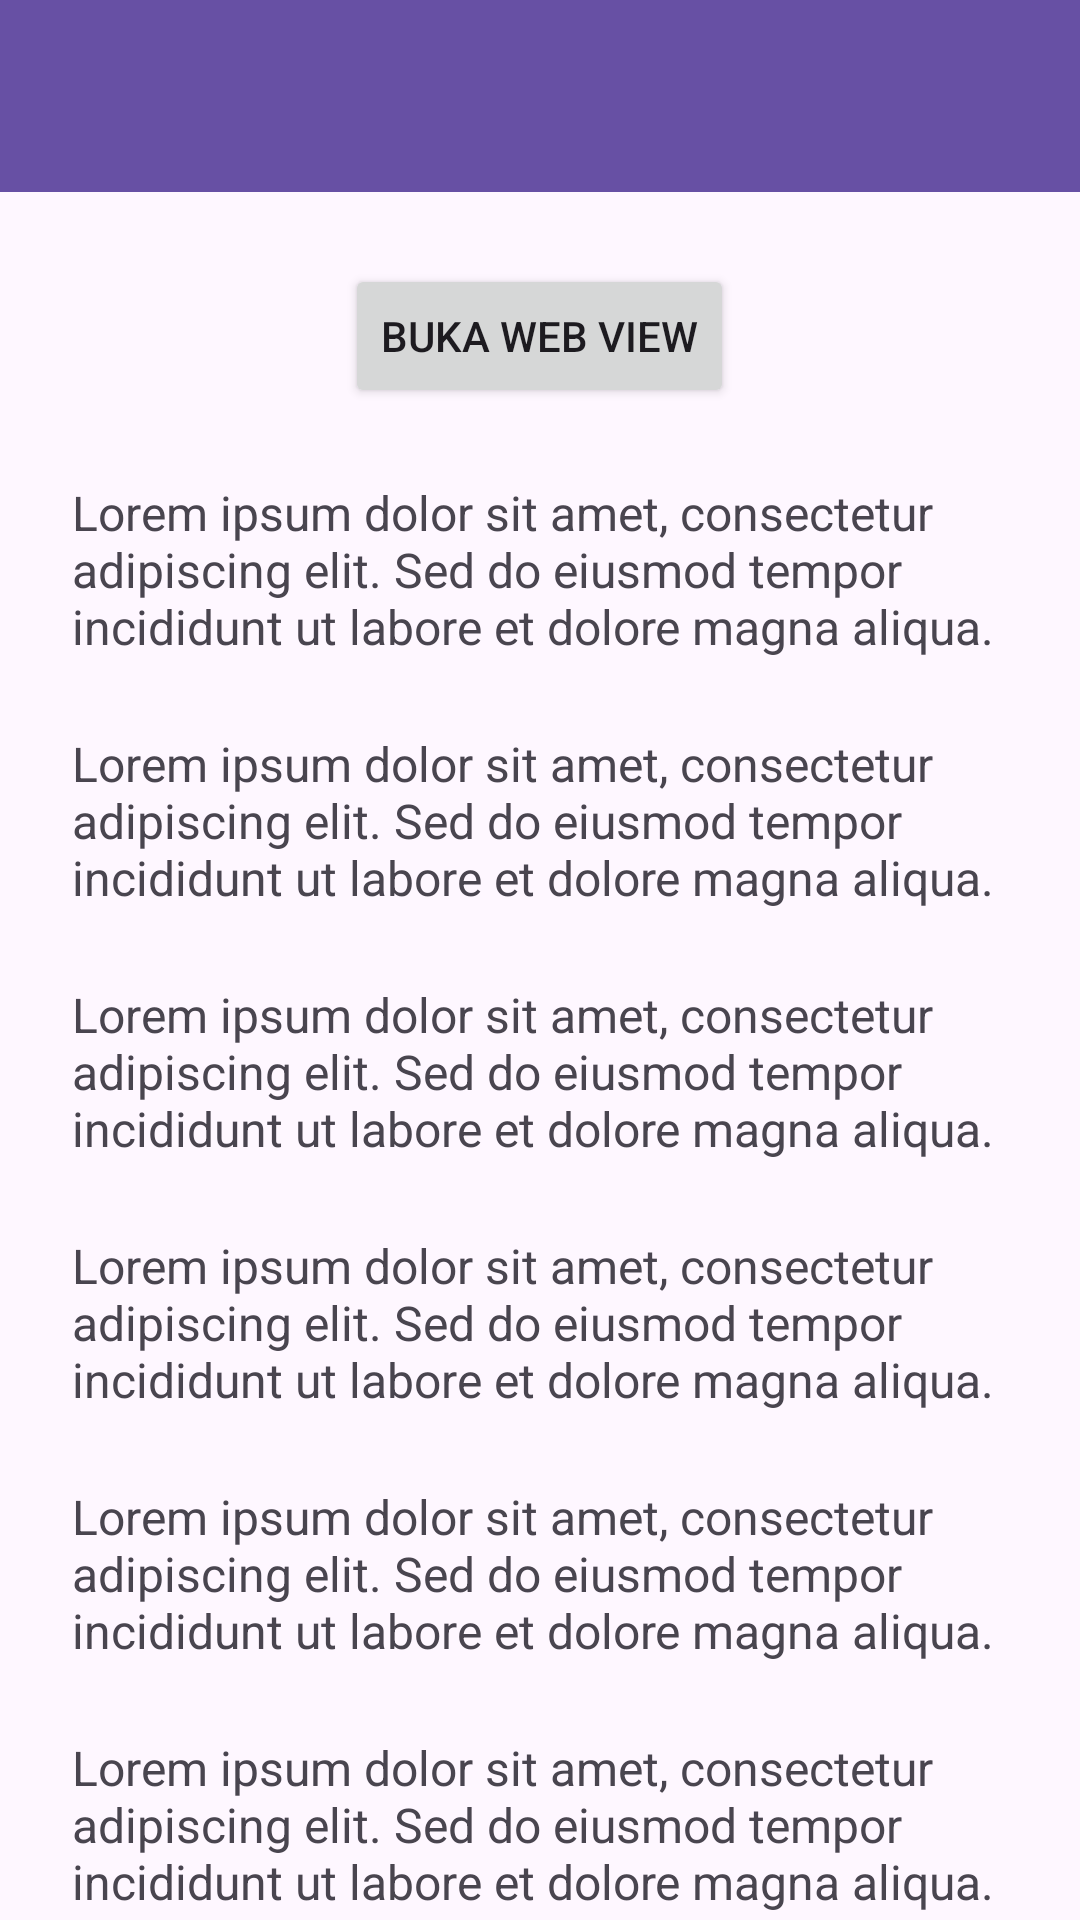

Produce the Android XML layout that renders to this screen, including the resource entries it uses.
<!-- AndroidManifest.xml: application theme Theme.Immanuel_3TIF -->
<!-- res/layout/activity_fifth.xml -->
<?xml version="1.0" encoding="utf-8"?>
<androidx.coordinatorlayout.widget.CoordinatorLayout xmlns:android="http://schemas.android.com/apk/res/android"
    xmlns:app="http://schemas.android.com/apk/res-auto"
    xmlns:tools="http://schemas.android.com/tools"
    android:id="@+id/main"
    android:layout_width="match_parent"
    android:layout_height="match_parent"
    tools:context=".Home.pertemuan_5.FifthActivity">

    <com.google.android.material.appbar.AppBarLayout
        android:id="@+id/appBar"
        android:layout_width="match_parent"
        android:layout_height="wrap_content"
        android:theme="@style/ThemeOverlay.MaterialComponents.Dark.ActionBar">

        <androidx.appcompat.widget.Toolbar
            android:id="@+id/toolbar"
            android:layout_width="match_parent"
            android:layout_height="?attr/actionBarSize"
            android:background="?attr/colorPrimary"
            app:layout_scrollFlags="scroll|enterAlways"
            app:subtitleTextColor="@android:color/white"
            app:titleTextColor="@android:color/white" />

    </com.google.android.material.appbar.AppBarLayout>

    
    <androidx.core.widget.NestedScrollView
        android:layout_width="match_parent"
        android:layout_height="match_parent"
        android:clipToPadding="false"
        android:padding="24dp"
        app:layout_behavior="@string/appbar_scrolling_view_behavior">

        <LinearLayout
            android:layout_width="match_parent"
            android:layout_height="wrap_content"
            android:gravity="center_horizontal"
            android:orientation="vertical">

            <Button
                android:id="@+id/btnWebView"
                android:layout_width="wrap_content"
                android:layout_height="wrap_content"
                android:text="Buka Web View"
                app:icon="@drawable/ic_add"
                app:iconGravity="textStart" />

            <TextView
                android:layout_width="match_parent"
                android:layout_height="wrap_content"
                android:layout_marginTop="24dp"
                android:text="Lorem ipsum dolor sit amet, consectetur adipiscing elit. Sed do eiusmod tempor incididunt ut labore et dolore magna aliqua."
                android:textSize="16sp" />
            <TextView
                android:layout_width="match_parent"
                android:layout_height="wrap_content"
                android:layout_marginTop="24dp"
                android:text="Lorem ipsum dolor sit amet, consectetur adipiscing elit. Sed do eiusmod tempor incididunt ut labore et dolore magna aliqua."
                android:textSize="16sp" />
            <TextView
                android:layout_width="match_parent"
                android:layout_height="wrap_content"
                android:layout_marginTop="24dp"
                android:text="Lorem ipsum dolor sit amet, consectetur adipiscing elit. Sed do eiusmod tempor incididunt ut labore et dolore magna aliqua."
                android:textSize="16sp" />
            <TextView
                android:layout_width="match_parent"
                android:layout_height="wrap_content"
                android:layout_marginTop="24dp"
                android:text="Lorem ipsum dolor sit amet, consectetur adipiscing elit. Sed do eiusmod tempor incididunt ut labore et dolore magna aliqua."
                android:textSize="16sp" />
            <TextView
                android:layout_width="match_parent"
                android:layout_height="wrap_content"
                android:layout_marginTop="24dp"
                android:text="Lorem ipsum dolor sit amet, consectetur adipiscing elit. Sed do eiusmod tempor incididunt ut labore et dolore magna aliqua."
                android:textSize="16sp" />
            <TextView
                android:layout_width="match_parent"
                android:layout_height="wrap_content"
                android:layout_marginTop="24dp"
                android:text="Lorem ipsum dolor sit amet, consectetur adipiscing elit. Sed do eiusmod tempor incididunt ut labore et dolore magna aliqua."
                android:textSize="16sp" />
            <TextView
                android:layout_width="match_parent"
                android:layout_height="wrap_content"
                android:layout_marginTop="24dp"
                android:text="Lorem ipsum dolor sit amet, consectetur adipiscing elit. Sed do eiusmod tempor incididunt ut labore et dolore magna aliqua."
                android:textSize="16sp" />
            <TextView
                android:layout_width="match_parent"
                android:layout_height="wrap_content"
                android:layout_marginTop="24dp"
                android:text="Lorem ipsum dolor sit amet, consectetur adipiscing elit. Sed do eiusmod tempor incididunt ut labore et dolore magna aliqua."
                android:textSize="16sp" />
            <TextView
                android:layout_width="match_parent"
                android:layout_height="wrap_content"
                android:layout_marginTop="24dp"
                android:text="Lorem ipsum dolor sit amet, consectetur adipiscing elit. Sed do eiusmod tempor incididunt ut labore et dolore magna aliqua."
                android:textSize="16sp" />
            <TextView
                android:layout_width="match_parent"
                android:layout_height="wrap_content"
                android:layout_marginTop="24dp"
                android:text="Lorem ipsum dolor sit amet, consectetur adipiscing elit. Sed do eiusmod tempor incididunt ut labore et dolore magna aliqua."
                android:textSize="16sp" />
            <TextView
                android:layout_width="match_parent"
                android:layout_height="wrap_content"
                android:layout_marginTop="24dp"
                android:text="Lorem ipsum dolor sit amet, consectetur adipiscing elit. Sed do eiusmod tempor incididunt ut labore et dolore magna aliqua."
                android:textSize="16sp" />
            <TextView
                android:layout_width="match_parent"
                android:layout_height="wrap_content"
                android:layout_marginTop="24dp"
                android:text="Lorem ipsum dolor sit amet, consectetur adipiscing elit. Sed do eiusmod tempor incididunt ut labore et dolore magna aliqua."
                android:textSize="16sp" />
        </LinearLayout>
    </androidx.core.widget.NestedScrollView>

</androidx.coordinatorlayout.widget.CoordinatorLayout>
<!-- resources referenced by this layout -->
<resources>
  <style name="Theme.Immanuel_3TIF" parent="Base.Theme.Immanuel_3TIF" />
  <style name="Base.Theme.Immanuel_3TIF" parent="Theme.Material3.DayNight.NoActionBar">
          
          
      </style>
</resources>
